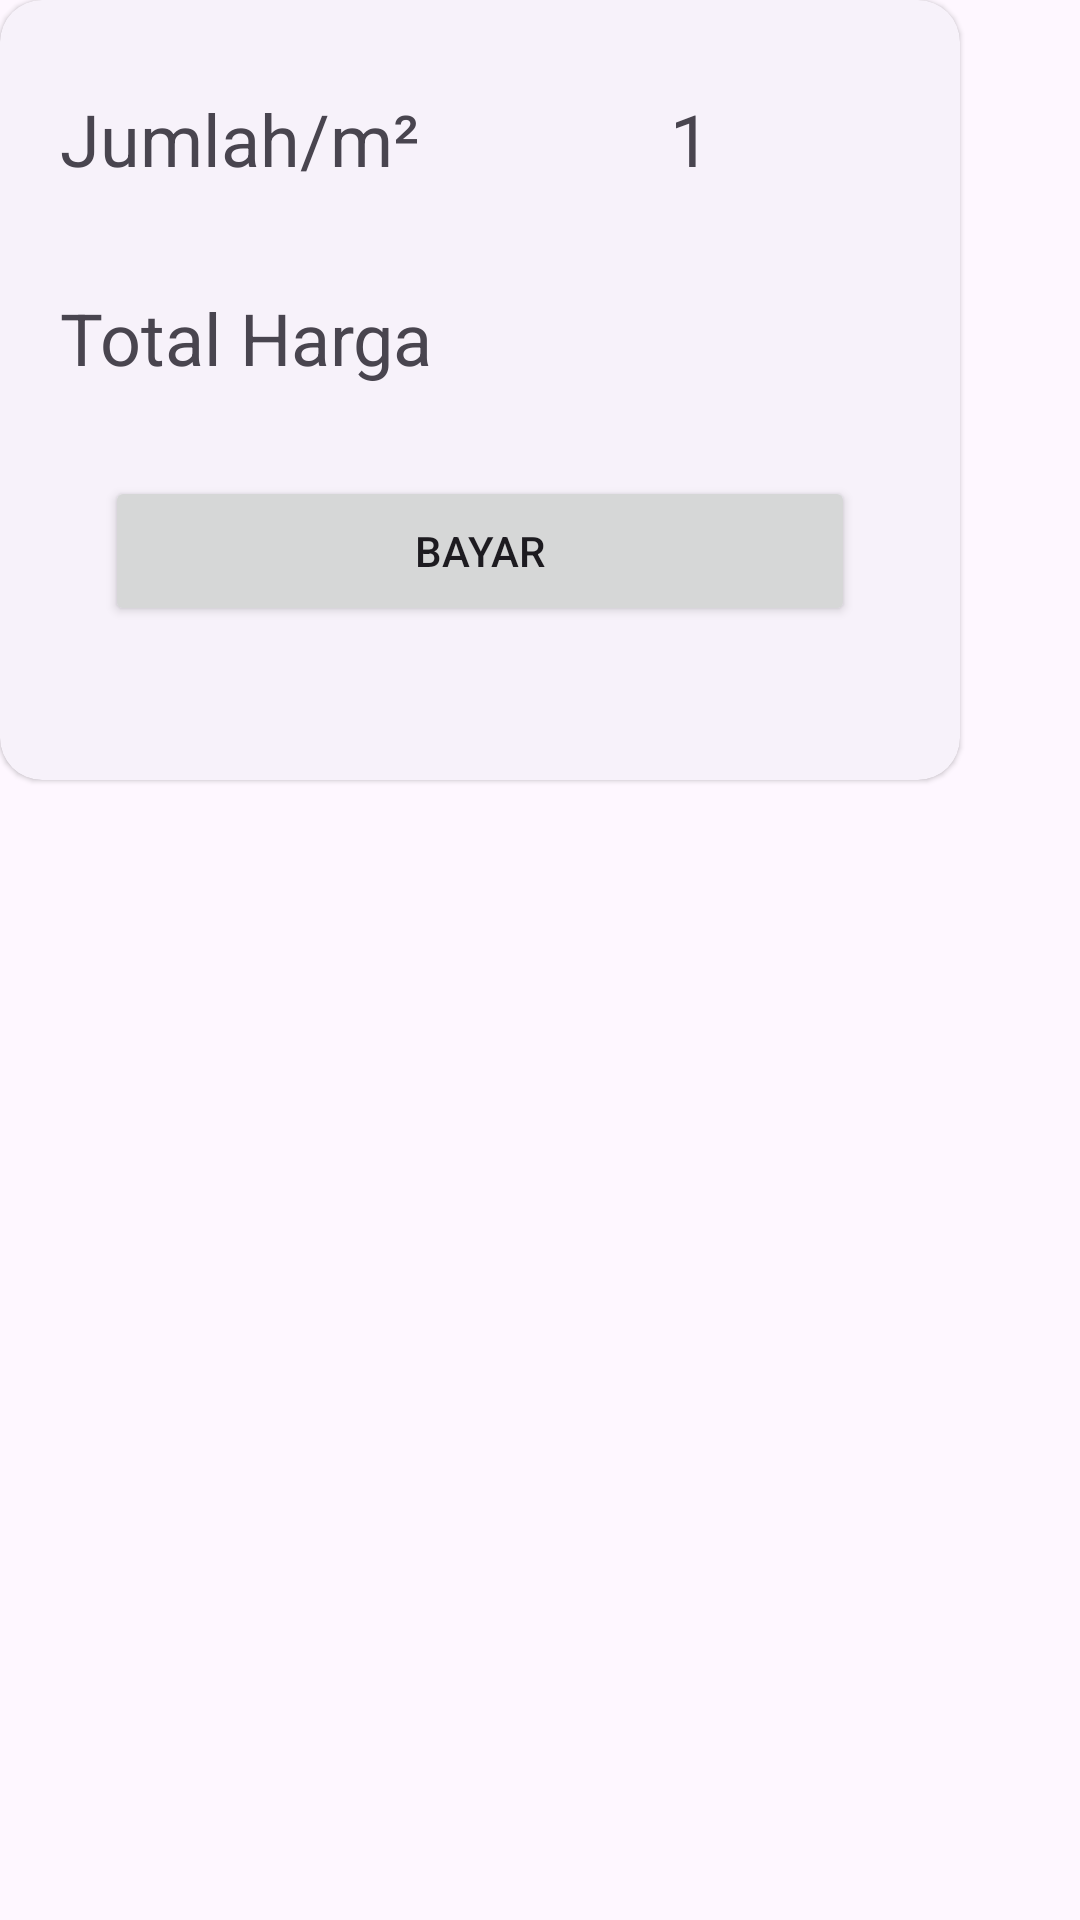

Produce the Android XML layout that renders to this screen, including the resource entries it uses.
<!-- AndroidManifest.xml: application theme Theme.JuraganBatik -->
<!-- res/layout/dialog_payment.xml -->
<?xml version="1.0" encoding="utf-8"?>
<LinearLayout
    xmlns:android="http://schemas.android.com/apk/res/android"
    xmlns:app="http://schemas.android.com/apk/res-auto"
    xmlns:tools="http://schemas.android.com/tools"
    android:layout_width="wrap_content"
    android:layout_height="wrap_content"
    >

    <androidx.cardview.widget.CardView
        android:layout_width="320dp"
        android:layout_height="260dp"
        android:padding="10dp"
        android:background="@color/white"
        app:cardCornerRadius="14dp"
        style="?attr/materialCardViewElevatedStyle">

        <androidx.constraintlayout.widget.ConstraintLayout
            android:layout_width="match_parent"
            android:layout_height="wrap_content">

            <TextView
                android:id="@+id/tvTotalPrice"
                android:layout_width="wrap_content"
                android:layout_height="wrap_content"
                android:text="Total Harga"
                android:textSize="24sp"
                android:layout_marginTop="30dp"
                android:layout_marginStart="20dp"
                app:layout_constraintStart_toStartOf="parent"

                app:layout_constraintTop_toBottomOf="@id/totalStock"
                />

            <TextView
                android:id="@+id/totalPrice"
                android:layout_width="wrap_content"
                android:layout_height="wrap_content"
                android:gravity="center"
                android:textSize="24sp"
                android:textStyle="bold"
                android:layout_marginEnd="20dp"
                app:layout_constraintBottom_toBottomOf="@+id/tvTotalPrice"
                app:layout_constraintTop_toTopOf="@+id/tvTotalPrice"
                app:layout_constraintEnd_toEndOf="parent"
                tools:text="30000" />


            <TextView
                android:id="@+id/tvTotalStock"
                android:layout_width="wrap_content"
                android:layout_height="wrap_content"
                android:text="Jumlah/m²"
                android:textSize="24sp"
                android:layout_marginTop="30dp"
                android:layout_marginStart="20dp"
                app:layout_constraintStart_toStartOf="parent"
                app:layout_constraintTop_toTopOf="parent"
                />


            <TextView
                android:id="@+id/totalStock"
                android:layout_width="30dp"
                android:layout_height="40dp"
                android:gravity="center"
                android:text="1"
                android:textSize="24sp"
                app:layout_constraintBottom_toBottomOf="@+id/tvTotalStock"
                app:layout_constraintEnd_toEndOf="parent"
                app:layout_constraintStart_toEndOf="@+id/tvTotalStock"
                app:layout_constraintTop_toTopOf="@+id/tvTotalStock" />

            <Button
                android:id="@+id/plusButton"
                style="@style/Widget.Material3.Button.IconButton"
                android:layout_width="wrap_content"
                android:layout_height="wrap_content"
                app:icon="@drawable/add_circle_icon"
                app:iconSize="32dp"
                app:layout_constraintBottom_toBottomOf="@+id/totalStock"
                app:layout_constraintStart_toEndOf="@+id/totalStock"
                app:layout_constraintTop_toTopOf="@+id/totalStock" />

            <Button
                android:id="@+id/minusButton"
                style="@style/Widget.Material3.Button.IconButton"
                android:layout_width="wrap_content"
                android:layout_height="wrap_content"
                app:icon="@drawable/remove_circle_icon"
                app:iconSize="32dp"
                app:layout_constraintBottom_toBottomOf="@+id/totalStock"
                app:layout_constraintEnd_toStartOf="@+id/totalStock"
                app:layout_constraintTop_toTopOf="@+id/totalStock" />

            <Button
                android:id="@+id/button_pay"
                android:layout_width="250dp"
                android:layout_height="50dp"
                android:layout_marginTop="30dp"
                android:text="Bayar"
                android:layout_gravity="center"
                app:layout_constraintTop_toBottomOf="@id/totalPrice"
                app:layout_constraintStart_toStartOf="parent"
                app:layout_constraintEnd_toEndOf="parent"
                />

        </androidx.constraintlayout.widget.ConstraintLayout>
    </androidx.cardview.widget.CardView>
</LinearLayout>
<!-- resources referenced by this layout -->
<resources>
  <color name="white">#FFFFFFFF</color>
  <style name="Theme.JuraganBatik" parent="Base.Theme.JuraganBatik" />
  <style name="Base.Theme.JuraganBatik" parent="Theme.Material3.DayNight.NoActionBar">
          
          
      </style>
</resources>
